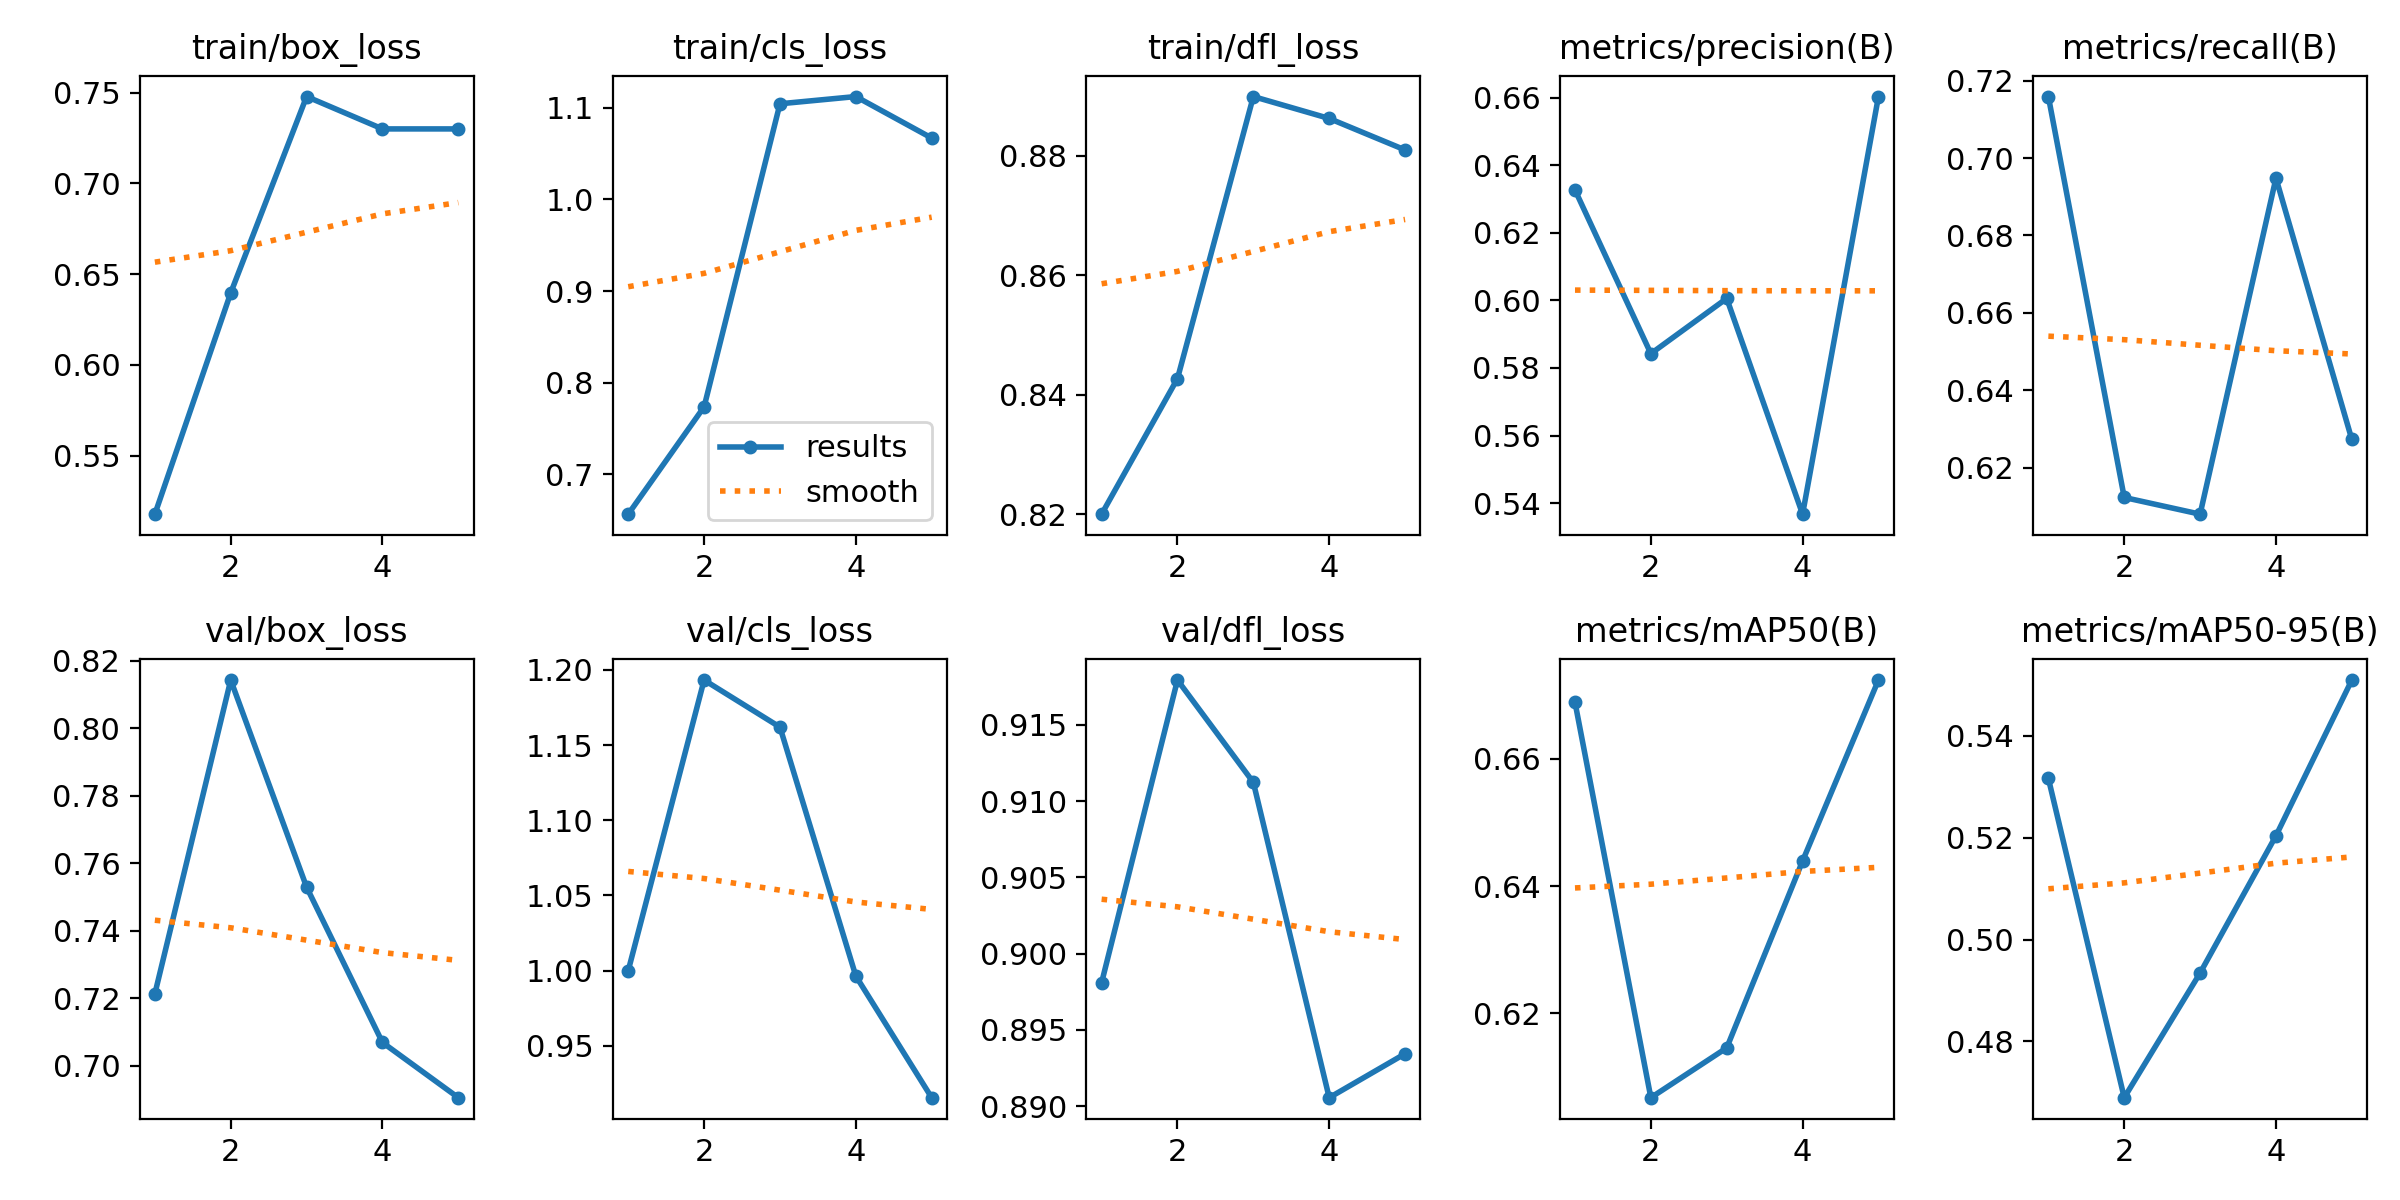

Source data for this figure (header and first rows):
epoch, time, train/box_loss, train/cls_loss, train/dfl_loss, metrics/precision(B), metrics/recall(B), metrics/mAP50(B), metrics/mAP50-95(B), val/box_loss, val/cls_loss, val/dfl_loss, lr/pg0, lr/pg1, lr/pg2
1, -54.72, 0.5177, 0.6564, 0.82, 0.6327, 0.7159, 0.6688, 0.5316, 0.7214, 1, 0.8981, 0.0005536, 0.0005536, 0.0005536
2, -20.03, 0.6397, 0.7736, 0.8427, 0.5842, 0.6122, 0.6068, 0.4689, 0.8143, 1.193, 0.9179, 0.0008897, 0.0008897, 0.0008897
3, 13.4, 0.7479, 1.104, 0.8899, 0.6006, 0.6079, 0.6146, 0.4934, 0.753, 1.162, 0.9112, 0.001006, 0.001006, 0.001006
4, 47.45, 0.7301, 1.112, 0.8862, 0.5367, 0.6948, 0.6439, 0.5204, 0.7069, 0.9965, 0.8906, 0.0006768, 0.0006768, 0.0006768
5, 81.35, 0.7301, 1.067, 0.881, 0.6603, 0.6272, 0.6723, 0.551, 0.6906, 0.9156, 0.8934, 0.0003467, 0.0003467, 0.0003467
